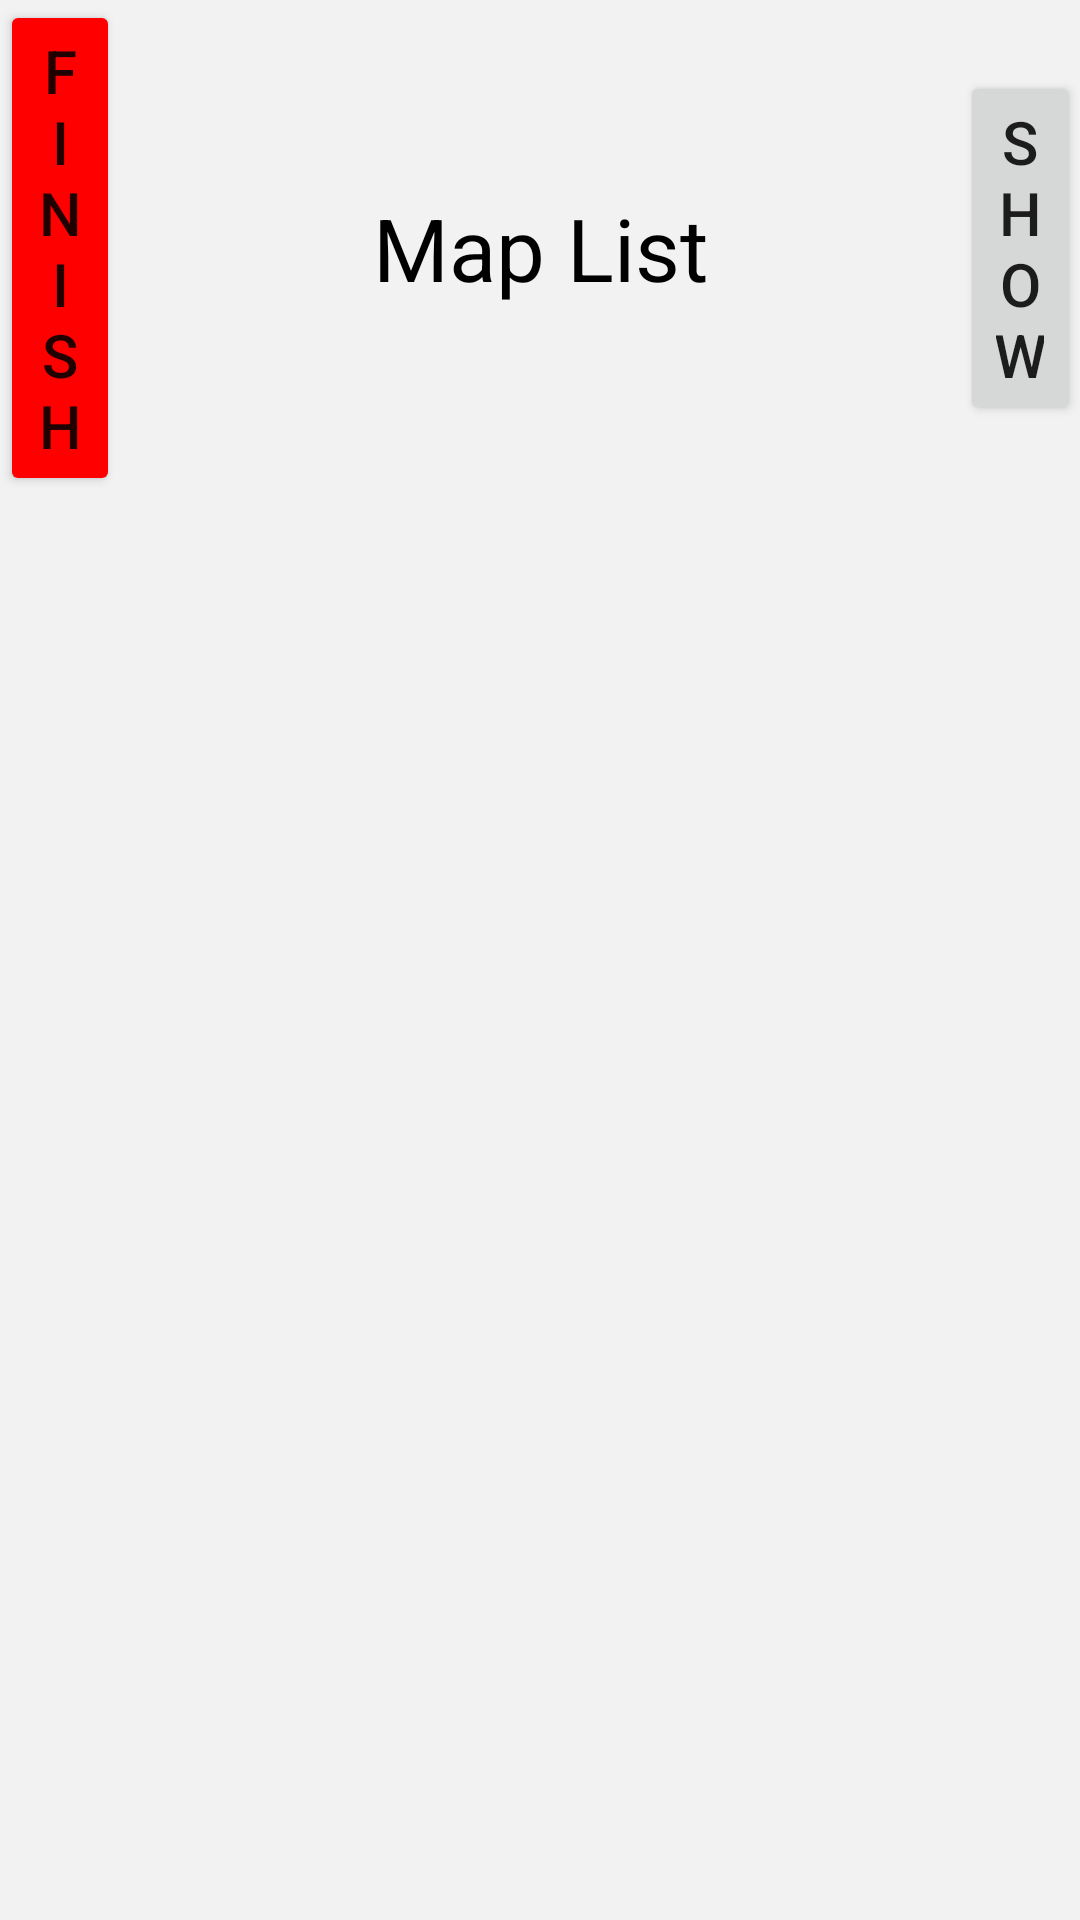

Here is an Android app screen rendered from its layout file. Give the layout XML and the strings, colors and styles it references.
<!-- AndroidManifest.xml: application theme Theme.TemiMap -->
<!-- res/layout/activity_main.xml -->
<?xml version="1.0" encoding="utf-8"?>
<FrameLayout xmlns:android="http://schemas.android.com/apk/res/android"
    android:layout_width="match_parent"
    android:layout_height="match_parent"
    android:background="#0D000000">

    <LinearLayout
        android:layout_width="match_parent"
        android:layout_height="wrap_content"
        android:orientation="vertical">

        <LinearLayout
            android:layout_width="match_parent"
            android:layout_height="wrap_content"
            android:orientation="horizontal">

            <Button
                android:id="@+id/kill"
                android:layout_width="match_parent"
                android:layout_height="wrap_content"
                android:layout_weight="4"
                android:layout_gravity="center"
                android:backgroundTint="#ff0000"
                android:textAlignment="center"
                android:text="finish"
                android:textSize="20sp"/>

            <TextView
                android:layout_width="match_parent"
                android:layout_height="wrap_content"
                android:layout_weight="1"
                android:layout_gravity="center"
                android:textAlignment="center"
                android:text="Map List"
                android:textColor="@color/black"
                android:textSize="29sp" />

            <Button
                android:id="@+id/show"
                android:layout_width="match_parent"
                android:layout_height="wrap_content"
                android:layout_weight="4"
                android:layout_gravity="center"
                android:textAlignment="center"
                android:text="show"
                android:textSize="20sp"/>

        </LinearLayout>

        <ListView xmlns:android="http://schemas.android.com/apk/res/android"
            android:id="@+id/list_view"
            android:layout_width="match_parent"
            android:layout_height="match_parent">
        </ListView>
    </LinearLayout>
</FrameLayout>
<!-- resources referenced by this layout -->
<resources>
  <style name="Theme.TemiMap" parent="Theme.MaterialComponents.DayNight.DarkActionBar">
          
          <item name="colorPrimary">@color/purple_500</item>
          <item name="colorPrimaryVariant">@color/purple_700</item>
          <item name="colorOnPrimary">@color/white</item>
          
          <item name="colorSecondary">@color/teal_200</item>
          <item name="colorSecondaryVariant">@color/teal_700</item>
          <item name="colorOnSecondary">@color/black</item>
          
          <item name="android:statusBarColor" tools:targetApi="l">?attr/colorPrimaryVariant</item>
          
      </style>
  <!-- not gathered from this repository: default colours our renderer supplied (Android Studio template values) -->
  <color name="purple_500">#FF6200EE</color>
  <color name="purple_700">#FF3700B3</color>
  <color name="teal_200">#FF03DAC5</color>
  <color name="teal_700">#FF018786</color>
  <color name="black">#FF000000</color>
  <color name="white">#FFFFFFFF</color>
</resources>
